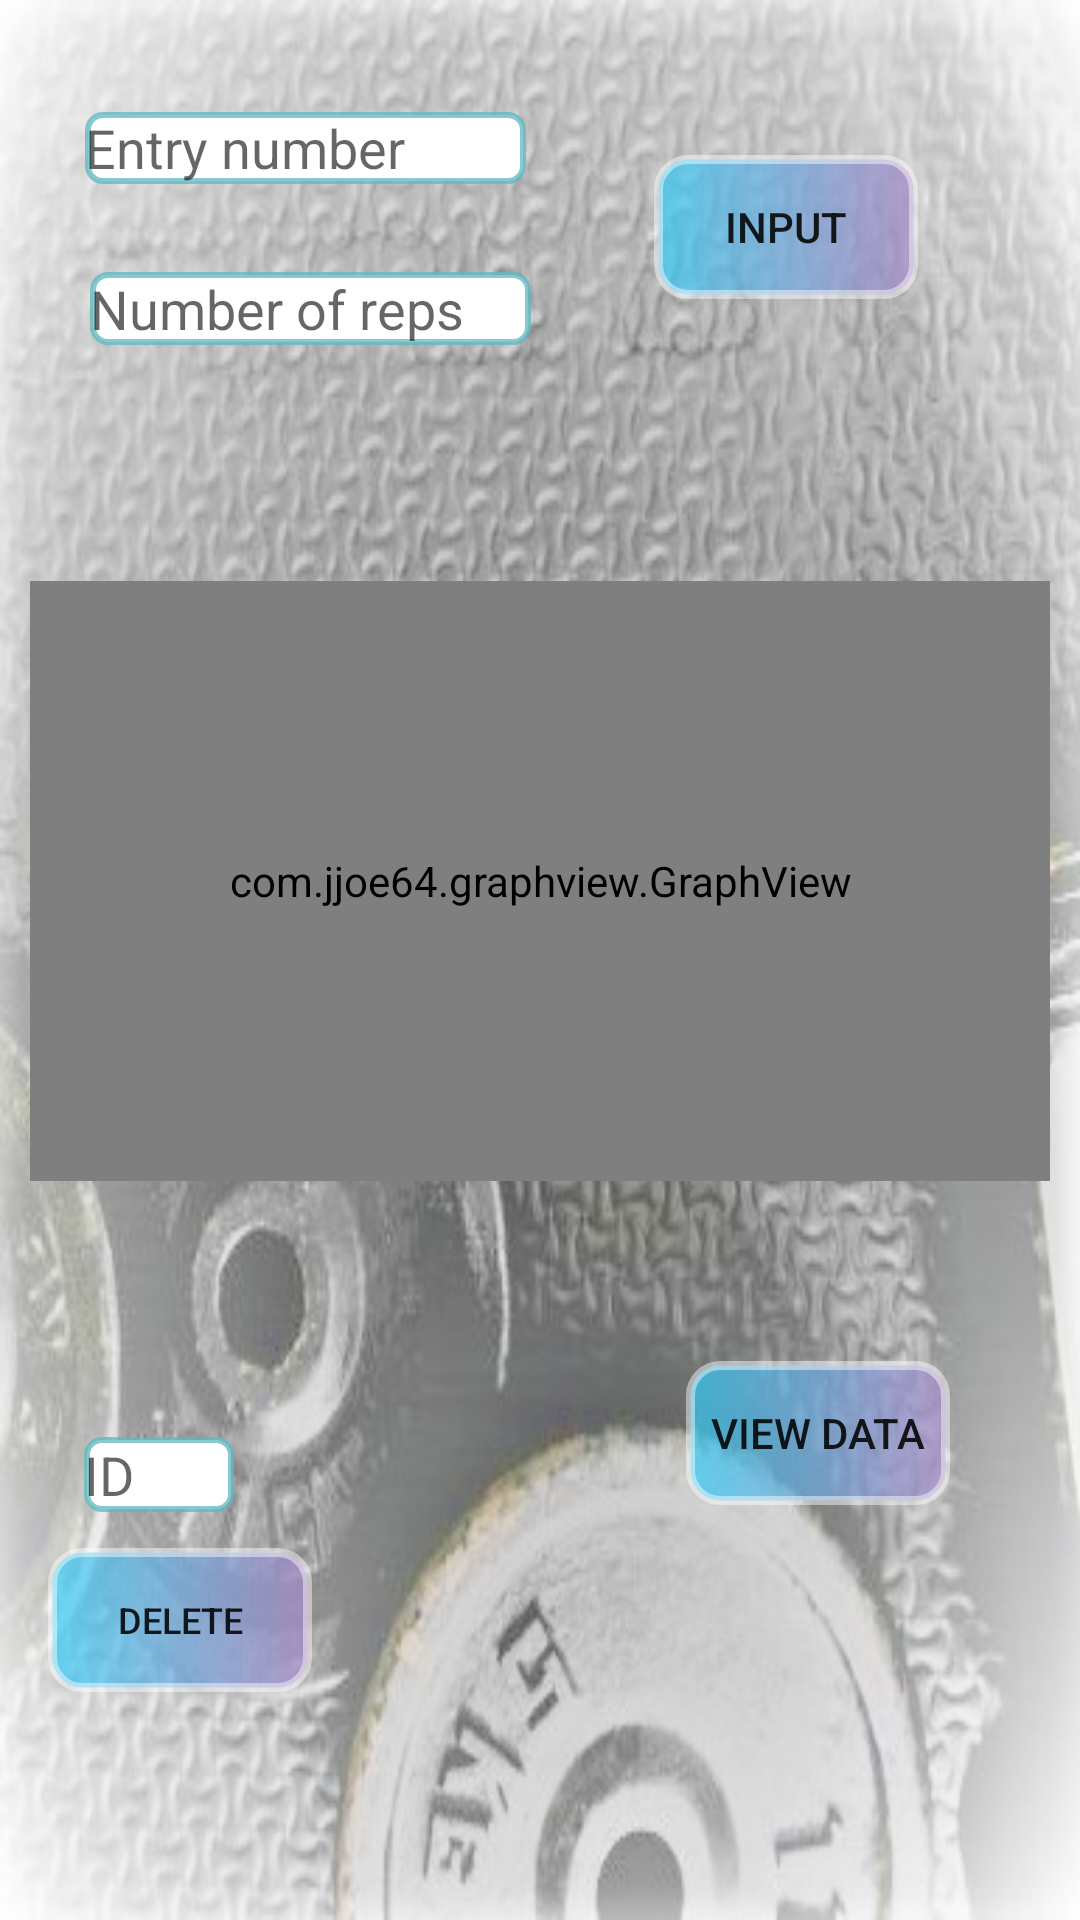

Produce the Android XML layout that renders to this screen, including the resource entries it uses.
<!-- AndroidManifest.xml: application theme Theme.AppCompat.Light -->
<!-- res/layout/activity_main21.xml -->
<?xml version="1.0" encoding="utf-8"?>
<android.support.constraint.ConstraintLayout xmlns:android="http://schemas.android.com/apk/res/android"
    xmlns:app="http://schemas.android.com/apk/res-auto"
    xmlns:tools="http://schemas.android.com/tools"
    android:layout_width="match_parent"
    android:layout_height="match_parent"
    tools:context=".Main21Activity"
    android:background="@drawable/backg3">


    <com.jjoe64.graphview.GraphView
        android:id="@+id/graph3"
        android:layout_width="match_parent"
        android:layout_height="200dip"
        android:layout_margin="10dp"
        android:background="#FFFFFF"
        app:layout_constraintBottom_toBottomOf="parent"
        app:layout_constraintEnd_toEndOf="parent"
        app:layout_constraintStart_toStartOf="parent"
        app:layout_constraintTop_toTopOf="parent"
        app:layout_constraintVertical_bias="0.437" />

    <EditText
        android:id="@+id/absInput1"
        android:layout_width="147dp"
        android:layout_height="24dp"
        android:layout_marginBottom="8dp"
        android:layout_marginEnd="8dp"
        android:layout_marginLeft="8dp"
        android:layout_marginRight="8dp"
        android:layout_marginStart="8dp"
        android:layout_marginTop="16dp"
        android:background="@drawable/shape"
        android:ems="10"
        android:hint="Entry number"
        android:inputType="textPersonName"
        app:layout_constraintBottom_toBottomOf="parent"
        app:layout_constraintEnd_toEndOf="parent"
        app:layout_constraintHorizontal_bias="0.104"
        app:layout_constraintStart_toStartOf="parent"
        app:layout_constraintTop_toTopOf="parent"
        app:layout_constraintVertical_bias="0.036" />

    <EditText
        android:id="@+id/absInput2"
        android:layout_width="147dp"
        android:layout_height="wrap_content"
        android:layout_marginBottom="8dp"
        android:layout_marginEnd="8dp"
        android:layout_marginLeft="24dp"
        android:layout_marginRight="8dp"
        android:layout_marginStart="24dp"
        android:layout_marginTop="8dp"
        android:background="@drawable/shape"
        android:ems="10"
        android:hint="Number of reps"
        android:inputType="textPersonName"
        app:layout_constraintBottom_toBottomOf="parent"
        app:layout_constraintEnd_toEndOf="parent"
        app:layout_constraintHorizontal_bias="0.034"
        app:layout_constraintStart_toStartOf="parent"
        app:layout_constraintTop_toTopOf="parent"
        app:layout_constraintVertical_bias="0.138" />

    <Button
        android:id="@+id/absButton1"
        android:layout_width="wrap_content"
        android:layout_height="wrap_content"
        android:layout_marginBottom="8dp"
        android:layout_marginEnd="44dp"
        android:layout_marginLeft="8dp"
        android:layout_marginRight="44dp"
        android:layout_marginStart="8dp"
        android:layout_marginTop="8dp"
        android:text="INPUT"
        app:layout_constraintBottom_toBottomOf="parent"
        app:layout_constraintEnd_toEndOf="parent"
        app:layout_constraintHorizontal_bias="0.954"
        app:layout_constraintStart_toStartOf="parent"
        app:layout_constraintTop_toTopOf="parent"
        app:layout_constraintVertical_bias="0.076"
        android:background="@drawable/shapeb"/>

    <Button
        android:id="@+id/absView1"
        android:layout_width="wrap_content"
        android:layout_height="wrap_content"
        android:layout_marginBottom="8dp"
        android:layout_marginEnd="8dp"
        android:layout_marginLeft="8dp"
        android:layout_marginRight="8dp"
        android:layout_marginStart="8dp"
        android:layout_marginTop="8dp"
        android:text="VIEW DATA"
        app:layout_constraintBottom_toBottomOf="parent"
        app:layout_constraintEnd_toEndOf="parent"
        app:layout_constraintHorizontal_bias="0.862"
        app:layout_constraintStart_toStartOf="parent"
        app:layout_constraintTop_toTopOf="parent"
        app:layout_constraintVertical_bias="0.774"
        android:background="@drawable/shapeb"/>

    <EditText
        android:id="@+id/id1"
        android:layout_width="50dp"
        android:layout_height="25dp"
        android:layout_marginBottom="136dp"
        android:layout_marginLeft="28dp"
        android:layout_marginStart="28dp"
        android:background="@drawable/shape"
        android:ems="10"
        android:hint="ID"
        android:inputType="textPersonName"
        app:layout_constraintBottom_toBottomOf="parent"
        app:layout_constraintStart_toStartOf="parent" />

    <Button
        android:id="@+id/absDelete"
        android:layout_width="wrap_content"
        android:layout_height="wrap_content"
        android:layout_marginBottom="76dp"
        android:layout_marginLeft="16dp"
        android:layout_marginStart="16dp"
        android:text="DELETE"
        android:textSize="12sp"
        app:layout_constraintBottom_toBottomOf="parent"
        app:layout_constraintStart_toStartOf="parent"
        android:background="@drawable/shapeb"/>

</android.support.constraint.ConstraintLayout>
<!-- resources referenced by this layout -->
<resources>
  <!-- drawable backg3: jpg bitmap (drawable, 75408 bytes) -->
  <!-- drawable shape (drawable) -->
  <?xml version="1.0" encoding="utf-8"?>
  <shape xmlns:android="http://schemas.android.com/apk/res/android" >
      <stroke android:width="2dp"
          android:color="#c260bac0"/>
      <gradient
          android:startColor="#ffffff"
          android:endColor="#ffffff"/>
      <corners
          android:bottomLeftRadius="5dp"
          android:bottomRightRadius="5dp"
          android:topLeftRadius="5dp"
          android:topRightRadius="5dp" />
  </shape>
  <!-- drawable shapeb (drawable) -->
  <?xml version="1.0" encoding="utf-8"?>
  <shape xmlns:android="http://schemas.android.com/apk/res/android" >
      <stroke android:width="3dp"
          android:color="#75ffffff"/>
      <gradient
          android:startColor="#ad2eccfa"
          android:endColor="#b8a687c6"/>
      <corners
          android:bottomLeftRadius="10dp"
          android:bottomRightRadius="10dp"
          android:topLeftRadius="10dp"
          android:topRightRadius="10dp" />
  </shape>
</resources>
